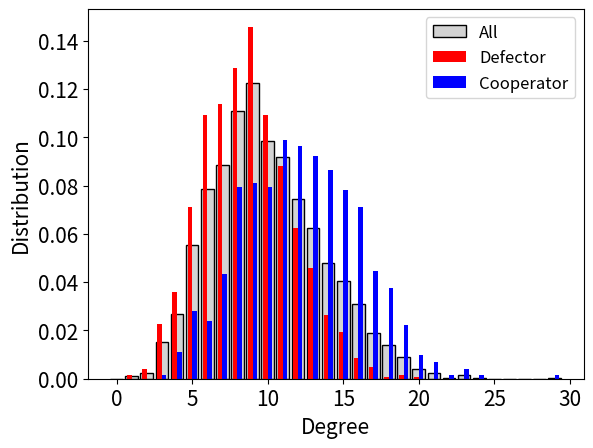

Reproduce this figure in Python.
import matplotlib.pyplot as plt
import numpy as np
'''RG4 0.2'''
degree = np.arange(16)
final_distribution = [0.014, 0.066, 0.14, 0.187, 0.1955, 0.1695, 0.105, 0.0675, 0.031, 0.0125, 0.008, 0.003, 0.0005, 0, 0, 0.0005]
cooperator_distribution = [0.012171685, 0.058936579, 0.133247918, 0.187700192, 0.189622037, 0.174247277, 0.110826393, 0.069186419, 0.033952594, 0.014734145, 0.01024984, 0.00384369, 0.000640615, 0, 0, 0.000640615]
defector_distribution = [0.020501139, 0.091116173, 0.164009112, 0.184510251, 0.216400911, 0.15261959, 0.08428246, 0.061503417, 0.020501139, 0.004555809, 0, 0, 0, 0, 0, 0]

'''RG4 0.4'''
degree = np.arange(14)
final_distribution = [0.024, 0.0915, 0.162, 0.203, 0.19, 0.143, 0.0855, 0.0585, 0.0235, 0.0115, 0.005, 0.001, 0.001, 0.0005]
cooperator_distribution = [0.013091641, 0.065458207, 0.115810675, 0.188318228, 0.196374622, 0.164149043, 0.112789527, 0.0775428, 0.034239678, 0.018126888, 0.009063444, 0.002014099, 0.002014099, 0.001007049]
defector_distribution = [0.034756703, 0.117179742, 0.20754717, 0.217477656, 0.183714002, 0.122144985, 0.058589871, 0.039721946, 0.012909633, 0.004965243, 0.000993049, 0, 0, 0]

'''RG4 0.6'''
degree = np.arange(16)
final_distribution = [0.0105, 0.056, 0.131, 0.1565, 0.1845, 0.1635, 0.1175, 0.076, 0.049, 0.0295, 0.0135, 0.0035, 0.006, 0.0025, 0, 0.0005]
cooperator_distribution = [0.001792115, 0.037634409, 0.075268817, 0.064516129, 0.14516129, 0.146953405, 0.143369176, 0.132616487, 0.105734767, 0.077060932, 0.034050179, 0.005376344, 0.019713262, 0.008960573, 0, 0.001792115]
defector_distribution = [0.013869626, 0.063106796, 0.152565881, 0.192094313, 0.199722607, 0.169902913, 0.107489598, 0.05409154, 0.02704577, 0.0110957, 0.00554785, 0.002773925, 0.000693481, 0, 0, 0]

'''RG10 0.2'''
degree = np.arange(25)
final_distribution = [0, 0.0005, 0.002, 0.0075, 0.014, 0.0265, 0.0475, 0.0645, 0.081, 0.1115, 0.1275, 0.112, 0.0985, 0.087, 0.066, 0.0615, 0.038, 0.0165, 0.016, 0.011, 0.0065, 0.0015, 0.0015, 0.001, 0.0005]
cooperator_distribution = [0, 0.000632911, 0.001898734, 0.006329114, 0.010759494, 0.024683544, 0.044936709, 0.058860759, 0.071518987, 0.112025316, 0.129746835, 0.110759494, 0.1, 0.098101266, 0.067721519, 0.063924051, 0.041139241, 0.018987342, 0.016455696, 0.010126582, 0.006962025, 0.001265823, 0.001898734, 0.000632911, 0.000632911]
defector_distribution = [0, 0, 0.002380952, 0.011904762, 0.026190476, 0.033333333, 0.057142857, 0.085714286, 0.116666667, 0.10952381, 0.119047619, 0.116666667, 0.092857143, 0.045238095, 0.05952381, 0.052380952, 0.026190476, 0.007142857, 0.014285714, 0.014285714, 0.004761905, 0.002380952, 0, 0.002380952, 0]

'''RG10 0.4'''
degree = np.arange(25)
final_distribution = [0, 0, 0.003, 0.006, 0.015, 0.035, 0.0565, 0.0785, 0.097, 0.11, 0.115, 0.1085, 0.0945, 0.0745, 0.067, 0.045, 0.035, 0.0235, 0.016, 0.0095, 0.0045, 0.003, 0.0015, 0.0005, 0.001]
cooperator_distribution = [0, 0, 0.002647838, 0.004413063, 0.009708738, 0.023830538, 0.031774051, 0.061782877, 0.074139453, 0.090909091, 0.108561342, 0.108561342, 0.108561342, 0.088261253, 0.087378641, 0.060900265, 0.048543689, 0.030891439, 0.027360989, 0.015887026, 0.005295675, 0.005295675, 0.002647838, 0.000882613, 0.001765225]
defector_distribution = [0, 0, 0.003460208, 0.008073818, 0.021914648, 0.049596309, 0.088811995, 0.100346021, 0.126874279, 0.134948097, 0.123414072, 0.108419839, 0.076124567, 0.056516724, 0.040369089, 0.024221453, 0.017301038, 0.01384083, 0.001153403, 0.001153403, 0.003460208, 0, 0, 0, 0.001]

'''RG10 0.6'''
degree = np.arange(30)
final_distribution = [0, 0.001, 0.0025, 0.015, 0.027, 0.0555, 0.0785, 0.0885, 0.111, 0.1225, 0.0985, 0.092, 0.0745, 0.0625, 0.048, 0.0405, 0.031, 0.019, 0.014, 0.009, 0.004, 0.0025, 0.0005, 0.0015, 0.0005, 0, 0, 0, 0, 0.0005]
cooperator_distribution = [0, 0, 0, 0.0013947, 0.011157601, 0.027894003, 0.023709902, 0.043235704, 0.079497908, 0.080892608, 0.079497908, 0.09902371, 0.09623431, 0.092050209, 0.086471409, 0.078103208, 0.071129707, 0.044630404, 0.037656904, 0.022315202, 0.009762901, 0.006973501, 0.0013947, 0.0041841, 0.0013947, 0, 0, 0, 0, 0.0013947]
defector_distribution = [0, 0.001558846, 0.003897116, 0.022603274, 0.035853468, 0.070927514, 0.109119252, 0.113795791, 0.128604832, 0.145752143, 0.109119252, 0.088074825, 0.062353858, 0.04598597, 0.02650039, 0.019485581, 0.008573655, 0.004676539, 0.000779423, 0.001558846, 0.000779423, 0, 0, 0, 0, 0, 0, 0, 0, 0]


# '''WS4 0.2'''
# degree = np.arange(13)
# final_distribution = [0.015, 0.068, 0.144, 0.195, 0.185, 0.169, 0.1095, 0.065, 0.029, 0.014, 0.0035, 0.002, 0.001]
# cooperator_distribution = [0.012522361, 0.063804413, 0.14072749, 0.188431723, 0.184853906, 0.171735242, 0.113893858, 0.069171139, 0.031007752, 0.016100179, 0.00417412, 0.002385212, 0.001192606]
# defector_distribution = [0.027863777, 0.089783282, 0.160990712, 0.229102167, 0.185758514, 0.154798762, 0.086687307, 0.043343653, 0.018575851, 0.003095975, 0, 0, 0]

# '''WS4 0.4'''
# degree = np.arange(12)
# final_distribution = [0.0305, 0.1245, 0.21, 0.206, 0.1735, 0.1195, 0.074, 0.0335, 0.015, 0.008, 0.005, 0.0005]
# cooperator_distribution = [0.01446281, 0.08161157, 0.169421488, 0.190082645, 0.185950413, 0.162190083, 0.100206612, 0.048553719, 0.023760331, 0.01446281, 0.008264463, 0.001033058]
# defector_distribution = [0.045542636, 0.164728682, 0.248062016, 0.220930233, 0.161821705, 0.079457364, 0.049418605, 0.019379845, 0.006782946, 0.001937984, 0.001937984, 0]

# '''WS4 0.6'''
# degree = np.arange(14)
# final_distribution = [0.0315, 0.117, 0.1845, 0.2065, 0.178, 0.1315, 0.075, 0.036, 0.0255, 0.0095, 0.0025, 0.002, 0, 0.0005]
# cooperator_distribution = [0.00952381, 0.054761905, 0.095238095, 0.135714286, 0.223809524, 0.157142857, 0.10952381, 0.078571429, 0.076190476, 0.038095238, 0.011904762, 0.00952381, 0, 0]
# defector_distribution = [0.037341772, 0.133544304, 0.208227848, 0.225316456, 0.165822785, 0.124683544, 0.065822785, 0.024683544, 0.012025316, 0.001898734, 0, 0, 0, 0.000632911]

# '''WS10 0.2'''
# degree = np.arange(23)
# final_distribution = [0, 0, 0.003, 0.006, 0.018, 0.0355, 0.054, 0.0875, 0.0935, 0.125, 0.1075, 0.1145, 0.1045, 0.079, 0.0535, 0.04, 0.0305, 0.0215, 0.012, 0.0075, 0.004, 0.0005, 0.0025]
# cooperator_distribution = [0, 0, 0.001284522, 0.005780347, 0.019267823, 0.03403982, 0.052023121, 0.077071291, 0.083493899, 0.118175979, 0.103403982, 0.11046885, 0.111753372, 0.08477842, 0.060372511, 0.045600514, 0.035324342, 0.026974952, 0.013487476, 0.007707129, 0.005138086, 0.000642261, 0.003211304]
# defector_distribution = [0, 0, 0.009029345, 0.006772009, 0.013544018, 0.040632054, 0.060948081, 0.124153499, 0.128668172, 0.148984199, 0.121896163, 0.128668172, 0.079006772, 0.058690745, 0.029345372, 0.020316027, 0.013544018, 0.002257336, 0.006772009, 0.006772009, 0, 0, 0.0]

# '''WS10 0.4'''
# degree = np.arange(21)
# final_distribution = [0, 0.002, 0.0065, 0.026, 0.047, 0.0795, 0.095, 0.123, 0.126, 0.125, 0.101, 0.0845, 0.0665, 0.0515, 0.0265, 0.017, 0.011, 0.006, 0.0025, 0.0025, 0.001]
# cooperator_distribution = [0, 0.001752848, 0.006134969, 0.01665206, 0.035933392, 0.053461876, 0.080631025, 0.106047327, 0.106047327, 0.126205083, 0.106047327, 0.105170903, 0.085889571, 0.06485539, 0.040315513, 0.026292726, 0.017528484, 0.01051709, 0.004382121, 0.004382121, 0.001752848]
# defector_distribution = [0, 0.002328289, 0.006984866, 0.038416764, 0.061699651, 0.114086147, 0.114086147, 0.145518044, 0.15250291, 0.123399302, 0.094295693, 0.057043073, 0.040745052, 0.033760186, 0.00814901, 0.004656577, 0.002328289, 0, 0, 0, 0]

# '''WS10 0.6'''
# degree = np.arange(26)
# final_distribution = [0, 0.001, 0.004, 0.0115, 0.03, 0.043, 0.067, 0.096, 0.1, 0.115, 0.106, 0.096, 0.0915, 0.0675, 0.0495, 0.0425, 0.027, 0.015, 0.0145, 0.0065, 0.007, 0.0035, 0.0035, 0, 0.002, 0.0005]
# cooperator_distribution = [0, 0, 0, 0.004366812, 0.010189229, 0.017467249, 0.021834061, 0.048034934, 0.061135371, 0.066957787, 0.096069869, 0.093158661, 0.107714702, 0.097525473, 0.093158661, 0.080058224, 0.064046579, 0.036390102, 0.037845706, 0.016011645, 0.020378457, 0.010189229, 0.010189229, 0, 0.005822416, 0.001455604]
# defector_distribution = [0, 0.001523229, 0.006092917, 0.015232292, 0.040365575, 0.056359482, 0.09063214, 0.121096725, 0.12033511, 0.140137091, 0.111195735, 0.097486672, 0.083015994, 0.051789794, 0.026656512, 0.022848439, 0.007616146, 0.003808073, 0.002284844, 0.001523229, 0, 0, 0, 0, 0.002, 0]

# '''WS10 0.9'''
# degree = np.arange(28)
# final_distribution = [0, 3, 8, 27, 62, 105, 168, 241, 232, 243, 234, 185, 147, 133, 74, 54, 31, 15, 20, 5, 4, 2, 3, 0, 1, 0, 0, 3]
# cooperator_distribution = [0, 0, 0, 0, 0, 0, 0, 0, 1, 1, 0, 0, 0, 2, 2, 1, 5, 0, 4, 3, 4, 1, 1, 0, 0, 0, 0, 2]
# defector_distribution = [0, 3, 8, 27, 62, 105, 168, 241, 231, 242, 234, 185, 147, 131, 72, 53, 26, 15, 16, 2, 0, 1, 2, 0, 0, 0, 0, 1]

'''WS10 0.5'''

'''WS10 0.1'''



'''WS4 0.9'''

'''WS4 0.5'''

'''WS4 0.1'''

plt.figure(dpi=600)
# 绘图
bar_width = 0.3
plt.bar(degree, final_distribution, width=2*bar_width+0.24, color='lightgrey', edgecolor='black', linewidth=1, label='All')

plt.bar(degree - bar_width/2, defector_distribution, width=bar_width, color='red', label='Defector')
plt.bar(degree + bar_width/2, cooperator_distribution, width=bar_width, color='blue', label='Cooperator')

# 添加图例和标签
plt.legend(fontsize=12)
plt.xlabel('Degree',fontsize=15)
plt.ylabel('Distribution',fontsize=15)
plt.yticks(size=15)
plt.xticks(size=15) 
# 显示图形
plt.show()
